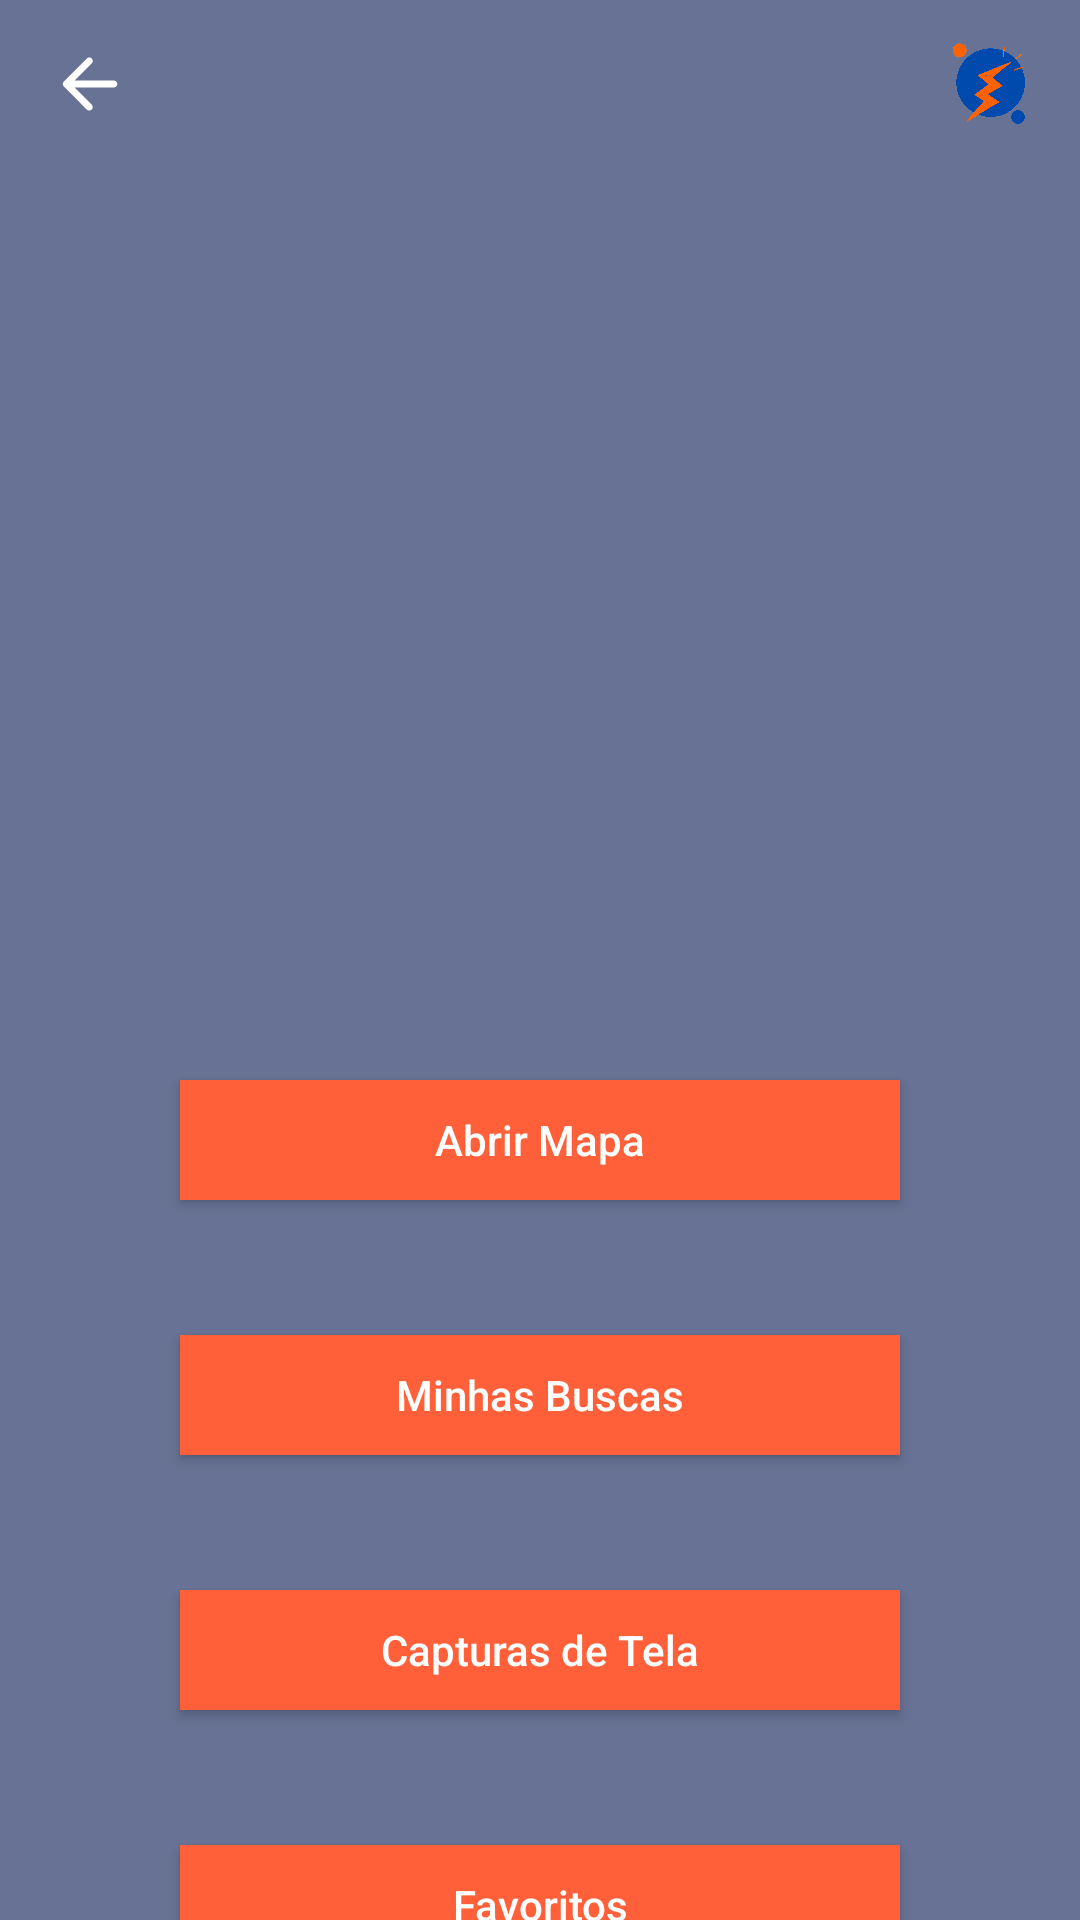

The Android layout XML behind this screen, and the referenced resources:
<!-- AndroidManifest.xml: application theme Theme.Clima -->
<!-- res/layout/fragment_home.xml -->
<?xml version="1.0" encoding="utf-8"?>
<androidx.core.widget.NestedScrollView xmlns:android="http://schemas.android.com/apk/res/android"
    xmlns:app="http://schemas.android.com/apk/res-auto"
    xmlns:tools="http://schemas.android.com/tools"
    android:layout_width="match_parent"
    android:layout_height="match_parent"
    android:background="@color/primary_light"
    tools:context=".HomeFragment">

    <androidx.constraintlayout.widget.ConstraintLayout
        android:layout_width="match_parent"
        android:layout_height="match_parent">
        


        <androidx.appcompat.widget.Toolbar
            android:id="@+id/toolbar_transaction"
            android:layout_width="match_parent"
            android:layout_height="wrap_content"
            app:layout_constraintTop_toTopOf="parent"
            app:titleTextColor="@color/white">


            <ImageView
                android:id="@+id/home"
                android:layout_width="28dp"
                android:layout_height="28dp"
                android:layout_gravity="left"
                android:scaleType="centerCrop"
                android:src="@drawable/ic_arrow_back_white"
                tools:ignore="ContentDescription" />

            <ImageView
                android:id="@+id/profile"
                android:layout_width="28dp"
                android:layout_height="28dp"
                android:layout_gravity="end"
                android:layout_marginEnd="16dp"
                android:scaleType="centerCrop"
                android:src="@drawable/logo"
                tools:ignore="ContentDescription" />

        </androidx.appcompat.widget.Toolbar>


        <androidx.recyclerview.widget.RecyclerView
            android:id="@+id/recycler_maps"
            android:layout_width="350dp"
            android:layout_height="0dp"
            android:layout_marginTop="16dp"
            android:orientation="horizontal"
            app:layoutManager="androidx.recyclerview.widget.LinearLayoutManager"
            app:layout_constraintEnd_toStartOf="@id/guide_end_transaction"
            app:layout_constraintStart_toEndOf="@id/guide_start_transaction"
            app:layout_constraintTop_toBottomOf="@id/toolbar_transaction"
            tools:itemCount="3"
            tools:listitem="@layout/maps" />


        <androidx.constraintlayout.widget.Guideline
            android:id="@+id/guide_header_transaction"
            android:layout_width="0dp"
            android:layout_height="0dp"
            android:orientation="horizontal"
            app:layout_constraintGuide_begin="50dp" />

        <androidx.constraintlayout.widget.Guideline
            android:id="@+id/guide_mid_transaction"
            android:layout_width="0dp"
            android:layout_height="0dp"
            android:orientation="horizontal"
            app:layout_constraintGuide_begin="290dp" />

        <androidx.constraintlayout.widget.Guideline
            android:id="@+id/guide_start_transaction"
            android:layout_width="0dp"
            android:layout_height="0dp"
            android:orientation="vertical"
            app:layout_constraintGuide_begin="16dp" />

        <androidx.constraintlayout.widget.Guideline
            android:id="@+id/guide_end_transaction"
            android:layout_width="0dp"
            android:layout_height="0dp"
            android:orientation="vertical"
            app:layout_constraintGuide_end="16dp" />

        <androidx.appcompat.widget.AppCompatButton
            android:id="@+id/btn_open_map"
            android:layout_width="240dp"
            android:layout_height="40dp"

            android:layout_marginTop="70dp"
            android:background="@color/secondary_dark"
            android:elevation="22dp"
            android:gravity="center"
            android:text="Abrir Mapa"
            android:textAllCaps="false"
            android:textColor="@color/white"
            app:layout_constraintEnd_toEndOf="parent"
            app:layout_constraintStart_toStartOf="parent"
            app:layout_constraintTop_toBottomOf="@id/guide_mid_transaction"

            />

        <androidx.appcompat.widget.AppCompatButton
            android:id="@+id/btn_buscas"
            android:layout_width="240dp"
            android:layout_height="40dp"

            android:layout_marginTop="45dp"
            android:background="@color/secondary_dark"
            android:elevation="22dp"
            android:gravity="center"
            android:text="Minhas Buscas"
            android:textAllCaps="false"
            android:textColor="@color/white"
            app:layout_constraintEnd_toEndOf="parent"
            app:layout_constraintStart_toStartOf="parent"
            app:layout_constraintTop_toBottomOf="@id/btn_open_map"

            />

        <androidx.appcompat.widget.AppCompatButton
            android:id="@+id/btn_screenshots"
            android:layout_width="240dp"
            android:layout_height="40dp"

            android:layout_marginTop="45dp"
            android:background="@color/secondary_dark"
            android:elevation="22dp"
            android:gravity="center"
            android:text="Capturas de Tela"
            android:textAllCaps="false"
            android:textColor="@color/white"
            app:layout_constraintEnd_toEndOf="parent"
            app:layout_constraintStart_toStartOf="parent"
            app:layout_constraintTop_toBottomOf="@id/btn_buscas"

            />

        <androidx.appcompat.widget.AppCompatButton
            android:id="@+id/btn_favorites"
            android:layout_width="240dp"
            android:layout_height="40dp"

            android:layout_marginTop="45dp"
            android:background="@color/secondary_dark"
            android:elevation="22dp"
            android:gravity="center"
            android:text="Favoritos"
            android:textAllCaps="false"
            android:textColor="@color/white"
            app:layout_constraintEnd_toEndOf="parent"
            app:layout_constraintStart_toStartOf="parent"
            app:layout_constraintTop_toBottomOf="@id/btn_screenshots"

            />


    </androidx.constraintlayout.widget.ConstraintLayout>

</androidx.core.widget.NestedScrollView>
<!-- res/layout/maps.xml (included above) -->
<?xml version="1.0" encoding="utf-8"?>
<androidx.constraintlayout.widget.ConstraintLayout xmlns:android="http://schemas.android.com/apk/res/android"
    android:layout_width="match_parent"
    android:layout_height="match_parent"
    xmlns:app="http://schemas.android.com/apk/res-auto"
    xmlns:tools="http://schemas.android.com/tools"
    >


    <ImageView
        android:id="@+id/image"
        android:layout_width="350dp"
        android:layout_height="220dp"
        app:layout_constraintStart_toStartOf="parent"
        app:layout_constraintTop_toTopOf="parent"
        tools:src="@drawable/background_map" />

</androidx.constraintlayout.widget.ConstraintLayout>
<!-- resources referenced by this layout -->
<resources>
  <color name="primary_light">#677294</color>
  <color name="secondary_dark">#FF603A</color>
  <color name="white">#FFFFFFFF</color>
  <!-- drawable background_map (drawable) -->
  <?xml version="1.0" encoding="utf-8"?>
  <shape xmlns:android="http://schemas.android.com/apk/res/android">
      <gradient
          android:angle="-90"
          android:endColor="#0EBE7F"
          android:startColor="#0EBE7F" />
      <corners
          android:bottomLeftRadius="30dp"
          android:bottomRightRadius="30dp"
          android:topRightRadius="30dp"
          android:topLeftRadius="30dp"/>
  </shape>
  <!-- drawable ic_arrow_back_white (drawable) -->
  <vector xmlns:android="http://schemas.android.com/apk/res/android"
      android:width="24dp"
      android:height="24dp"
      android:viewportWidth="24"
      android:viewportHeight="24">
      <path
          android:fillColor="#FFFFFF"
          android:pathData="M18.7912,11C19.3412,11 19.7912,11.45 19.7912,12C19.7912,12.55 19.3412,13 18.7912,13H7.6212L12.4912,17.89C12.8812,18.28 12.8812,18.91 12.4912,19.3C12.3044,19.4873 12.0508,19.5925 11.7862,19.5925C11.5217,19.5925 11.2681,19.4873 11.0812,19.3L4.5012,12.7C4.1112,12.31 4.1112,11.68 4.5012,11.29L11.0912,4.7C11.4812,4.31 12.1112,4.31 12.5012,4.7C12.8912,5.09 12.8912,5.73 12.5012,6.12L7.6212,11H18.7912Z" />
      <group>
          <clip-path android:pathData="M18.7912,11C19.3412,11 19.7912,11.45 19.7912,12C19.7912,12.55 19.3412,13 18.7912,13H7.6212L12.4912,17.89C12.8812,18.28 12.8812,18.91 12.4912,19.3C12.3044,19.4873 12.0508,19.5925 11.7862,19.5925C11.5217,19.5925 11.2681,19.4873 11.0812,19.3L4.5012,12.7C4.1112,12.31 4.1112,11.68 4.5012,11.29L11.0912,4.7C11.4812,4.31 12.1112,4.31 12.5012,4.7C12.8912,5.09 12.8912,5.73 12.5012,6.12L7.6212,11H18.7912Z" />
      </group>
  </vector>
  <!-- drawable logo: png bitmap (drawable, 29513 bytes) -->
  <style name="Theme.Clima" parent="Theme.MaterialComponents.DayNight.DarkActionBar">
          
          
          <item name="colorPrimary">@color/primary_mid</item>
          <item name="colorPrimaryVariant">@color/primary_dark</item>
          <item name="colorOnPrimary">@color/white</item>
          
          <item name="colorSecondary">@color/teal_200</item>
          <item name="colorSecondaryVariant">@color/teal_700</item>
          <item name="colorOnSecondary">@color/black</item>
          
          <item name="android:statusBarColor" tools:targetApi="l">?attr/colorPrimaryVariant</item>
          
      </style>
  <color name="primary_mid">#2C4B89</color>
  <color name="primary_dark">#00245B</color>
  <color name="teal_200">#FF03DAC5</color>
  <color name="teal_700">#FF018786</color>
  <color name="black">#FF000000</color>
</resources>
